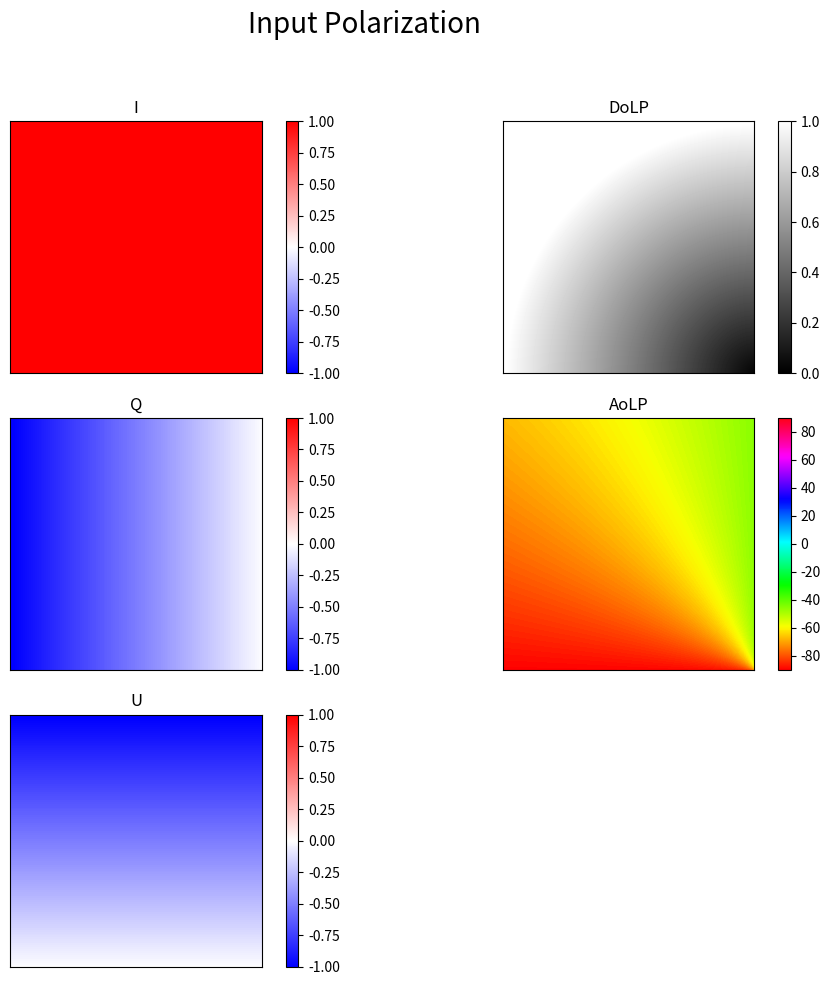
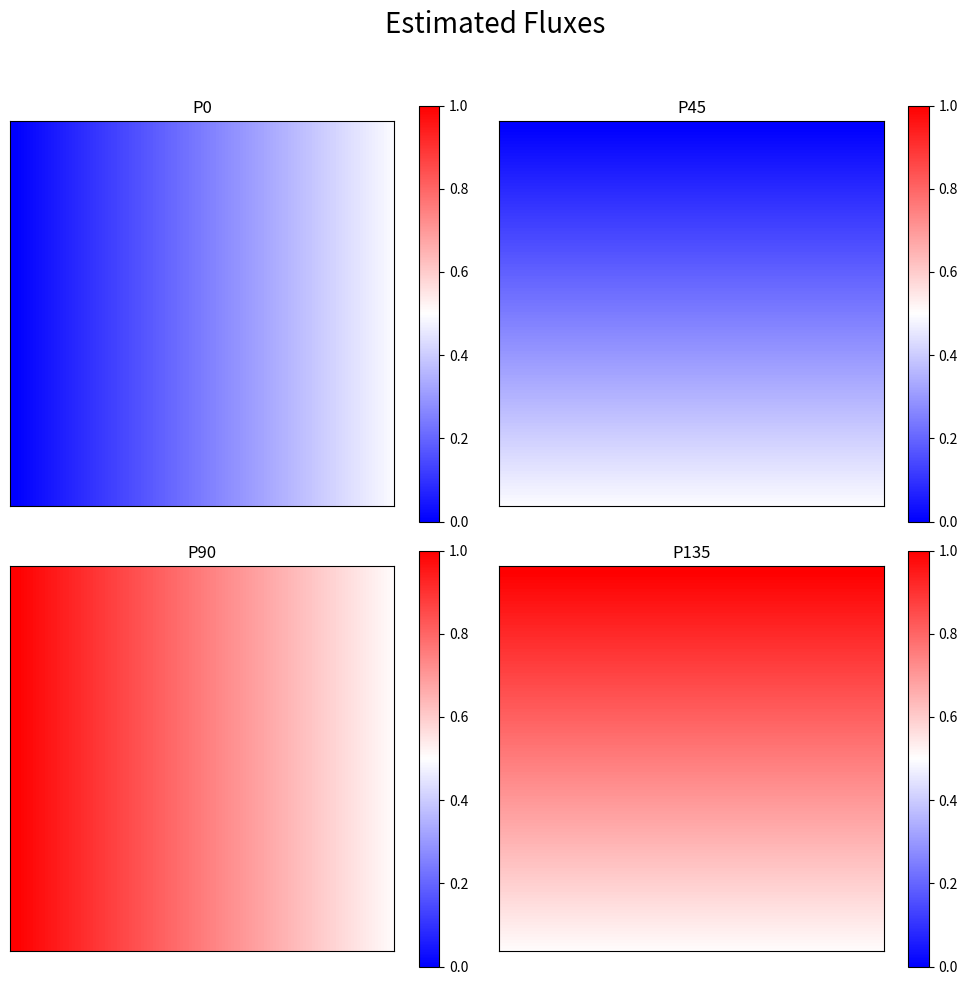
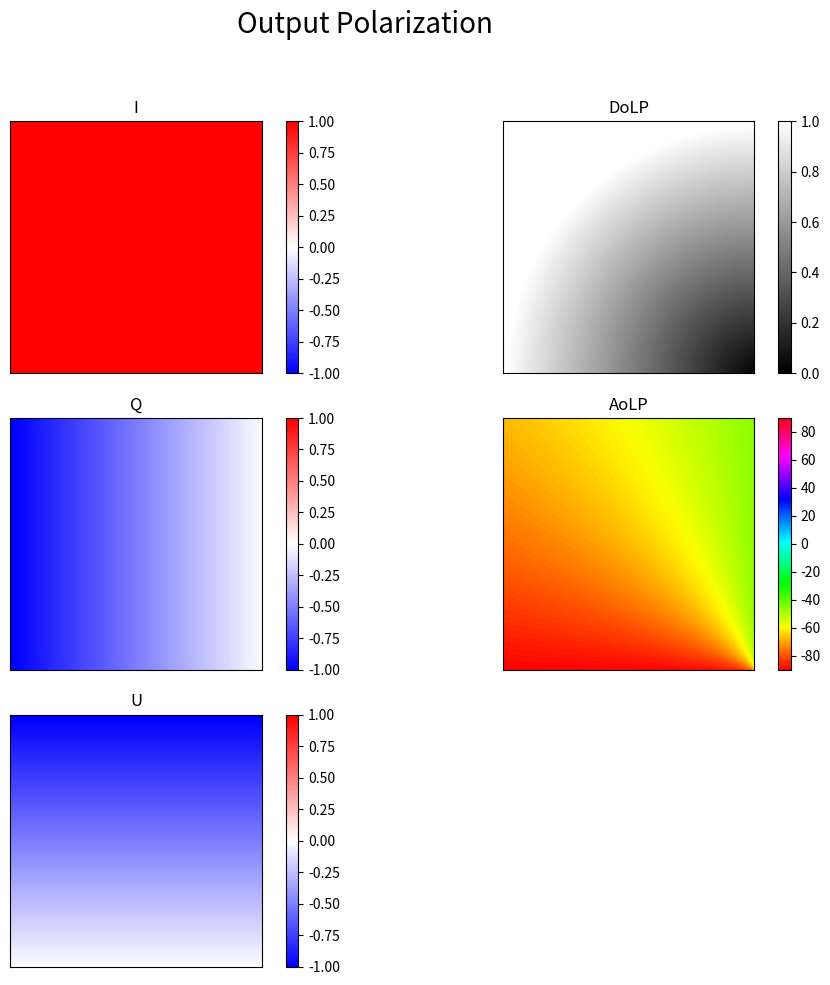
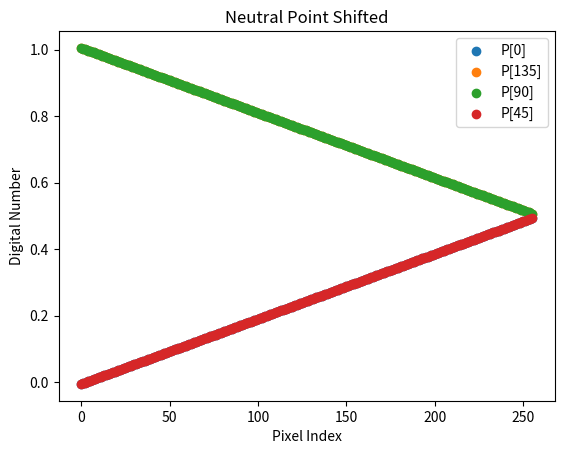

Reproduce these figures in Python, in order.
# -*- coding: utf-8 -*-
"""
Created on Fri Sep 29 10:39:13 2023

@author: C. DeLeon
This code is to simulation ULTRASIP measurements around neutral points
"""

#Import Libraries 
import numpy as np
import matplotlib.pyplot as plt

#Define W-matrix of ULTRASIP 
#The analyzer vectors (P0,P90,P45,P135) are the rows of the W-matrix (pg 230 of PL&OS)
W_ultrasip = 0.5*np.array([[1,1,0],[1,-1,0],[1,0,1],[1,0,-1]])

#Define input Stokes vector as a function of DoLP, AoLP, I
I = 1;
# image dimensions
xsize=256
ysize=256

# make some empty placeholder arrays to fill later
aolp = np.zeros((xsize,ysize))
dolp = aolp.copy()

for xx in range(0,xsize): # for loop over x pixel index
    for yy in range(0,ysize): # for loop over y pixel index
        aolp[xx,yy] = 0.5*np.arctan2((xx-xsize-5/2)/xsize,(yy-ysize-5/2)/ysize) 
        dolp[xx,yy] = np.sqrt(((xx-xsize-5/2)/xsize)**2+((yy-ysize-5/2)/ysize)**2) #define DoLP with radial distance from singularity    

I = np.ones((ysize, xsize));
Q = I*dolp*np.cos(2*aolp)
U = I*dolp*np.sin(2*aolp)

Stokes_in = np.array([I,Q,U])


#Plot input 
# Create a 2x2 grid of subplots
fig, axes = plt.subplots(3, 2, figsize=(10, 10))

# Plot data on each subplot
im1=axes[0, 0].imshow(I,cmap='bwr', vmin = -1, vmax = 1)
axes[0, 0].set_title('I')
cbar = fig.colorbar(im1)
axes[0, 0].set_xticks([])
axes[0, 0].set_yticks([])

im2=axes[1, 0].imshow(Q,cmap='bwr', vmin = -1, vmax = 1)
axes[1, 0].set_title('Q')
cbar = fig.colorbar(im2)
axes[1, 0].set_xticks([])
axes[1, 0].set_yticks([])

im3=axes[2, 0].imshow(U,cmap='bwr',vmin = -1, vmax = 1)
axes[2, 0].set_title('U')
cbar = fig.colorbar(im3)
axes[2, 0].set_xticks([])
axes[2, 0].set_yticks([])

im4 = axes[0, 1].imshow(dolp,cmap='gray', vmin = 0, vmax = 1)
axes[0, 1].set_title('DoLP')
cbar = fig.colorbar(im4)
axes[0, 1].set_xticks([])
axes[0, 1].set_yticks([])

im5 = axes[1, 1].imshow(np.degrees(aolp),cmap='hsv', vmin = -90, vmax = 90)
axes[1, 1].set_title('AoLP')
cbar = fig.colorbar(im5)
axes[1, 1].set_xticks([])
axes[1, 1].set_yticks([])

fig.delaxes(axes[2,1])

# Add figure title
fig.suptitle('Input Polarization', fontsize=20)

# Adjust spacing between subplots
plt.tight_layout(rect=[0, 0, 1, 0.95])

# Show the plot
plt.show()


#Find matrix of measured fluxes P = (P_0,P_90,P_45,P_135).T

p = W_ultrasip@np.reshape(Stokes_in,(3,ysize*xsize))

S_out = np.linalg.pinv(W_ultrasip)@p
S_out = np.reshape(S_out,(3,ysize,xsize))

p = np.reshape(p,(4,ysize,xsize))


grad0=np.round(np.gradient(p[0],axis=1),6)
grad3=np.round(np.gradient(p[3],axis=0),6)

grad1=np.round(np.gradient(p[1],axis=1),6)
grad2=np.round(np.gradient(p[2],axis=0),6)


#Define I,Q,U
Io = S_out[0]
Qo= S_out[1]
Uo = S_out[2]

dolp_m = (np.sqrt(Qo**2+Uo**2)/Io)
aolp_m = 0.5*np.arctan2(Uo,Qo)


#Plot estimated fluxes
# Create a 2x2 grid of subplots
fig, axes = plt.subplots(2, 2, figsize=(10, 10))

# Plot data on each subplot
im1=axes[0, 0].imshow(p[0],cmap='bwr', vmin = 0, vmax = 1)
axes[0, 0].set_title('P0')
cbar = fig.colorbar(im1)
axes[0, 0].set_xticks([])
axes[0, 0].set_yticks([])

im2=axes[1, 0].imshow(p[1],cmap='bwr', vmin = 0, vmax = 1)
axes[1, 0].set_title('P90')
cbar = fig.colorbar(im2)
axes[1, 0].set_xticks([])
axes[1, 0].set_yticks([])

im3 = axes[0, 1].imshow(p[2],cmap='bwr', vmin = 0, vmax = 1)
axes[0, 1].set_title('P45')
cbar = fig.colorbar(im3)
axes[0, 1].set_xticks([])
axes[0, 1].set_yticks([])

im4 = axes[1, 1].imshow(p[3],cmap='bwr', vmin = 0, vmax = 1)
axes[1, 1].set_title('P135')
cbar = fig.colorbar(im4)
axes[1, 1].set_xticks([])
axes[1, 1].set_yticks([])

# Add figure title
fig.suptitle('Estimated Fluxes', fontsize=20)

# Adjust spacing between subplots
plt.tight_layout(rect=[0, 0, 1, 0.95])

# Show the plot
plt.show()

#Plot output 
# Create a 2x2 grid of subplots
fig, axes = plt.subplots(3, 2, figsize=(10, 10))

# Plot data on each subplot
im1=axes[0, 0].imshow(Io,cmap='bwr', vmin = -1, vmax = 1)
axes[0, 0].set_title('I')
cbar = fig.colorbar(im1)
axes[0, 0].set_xticks([])
axes[0, 0].set_yticks([])

im2=axes[1, 0].imshow(Qo,cmap='bwr', vmin = -1, vmax = 1)
axes[1, 0].set_title('Q')
cbar = fig.colorbar(im2)
axes[1, 0].set_xticks([])
axes[1, 0].set_yticks([])

im3=axes[2, 0].imshow(Uo,cmap='bwr', vmin = -1, vmax = 1)
axes[2, 0].set_title('U')
cbar = fig.colorbar(im3)
axes[2, 0].set_xticks([])
axes[2, 0].set_yticks([])

im4 = axes[0, 1].imshow(dolp_m,cmap='gray', vmin = 0, vmax = 1)
axes[0, 1].set_title('DoLP')
cbar = fig.colorbar(im4)
axes[0, 1].set_xticks([])
axes[0, 1].set_yticks([])

im5 = axes[1, 1].imshow(np.degrees(aolp_m),cmap='hsv', vmin = -90, vmax = 90)
axes[1, 1].set_title('AoLP')
cbar = fig.colorbar(im5)
axes[1, 1].set_xticks([])
axes[1, 1].set_yticks([])

fig.delaxes(axes[2,1])

# Add figure title
fig.suptitle('Output Polarization', fontsize=20)

# Adjust spacing between subplots
plt.tight_layout(rect=[0, 0, 1, 0.95])

# Show the plot
plt.show()

dn0 = np.array([])
dn135 = np.array([])
dn90 = np.array([])
dn45 = np.array([])

for yidx in range(ysize):
    dn0 = np.append(dn0,p[0][2,yidx])
    dn90 = np.append(dn90,p[1][2,yidx])
for xidx in range(xsize):
    dn135 = np.append(dn135,p[3][xidx,2])
    dn45 = np.append(dn45,p[2][xidx,2])

plt.figure()
plt.scatter(range(ysize),dn0,label='P[0]')
plt.scatter(range(xsize),dn135,label='P[135]')
plt.scatter(range(ysize),dn90,label='P[90]')
plt.scatter(range(xsize),dn45,label='P[45]')
plt.ylabel("Digital Number")
plt.xlabel("Pixel Index")
plt.title("Neutral Point Shifted")
plt.legend()
plt.show()
